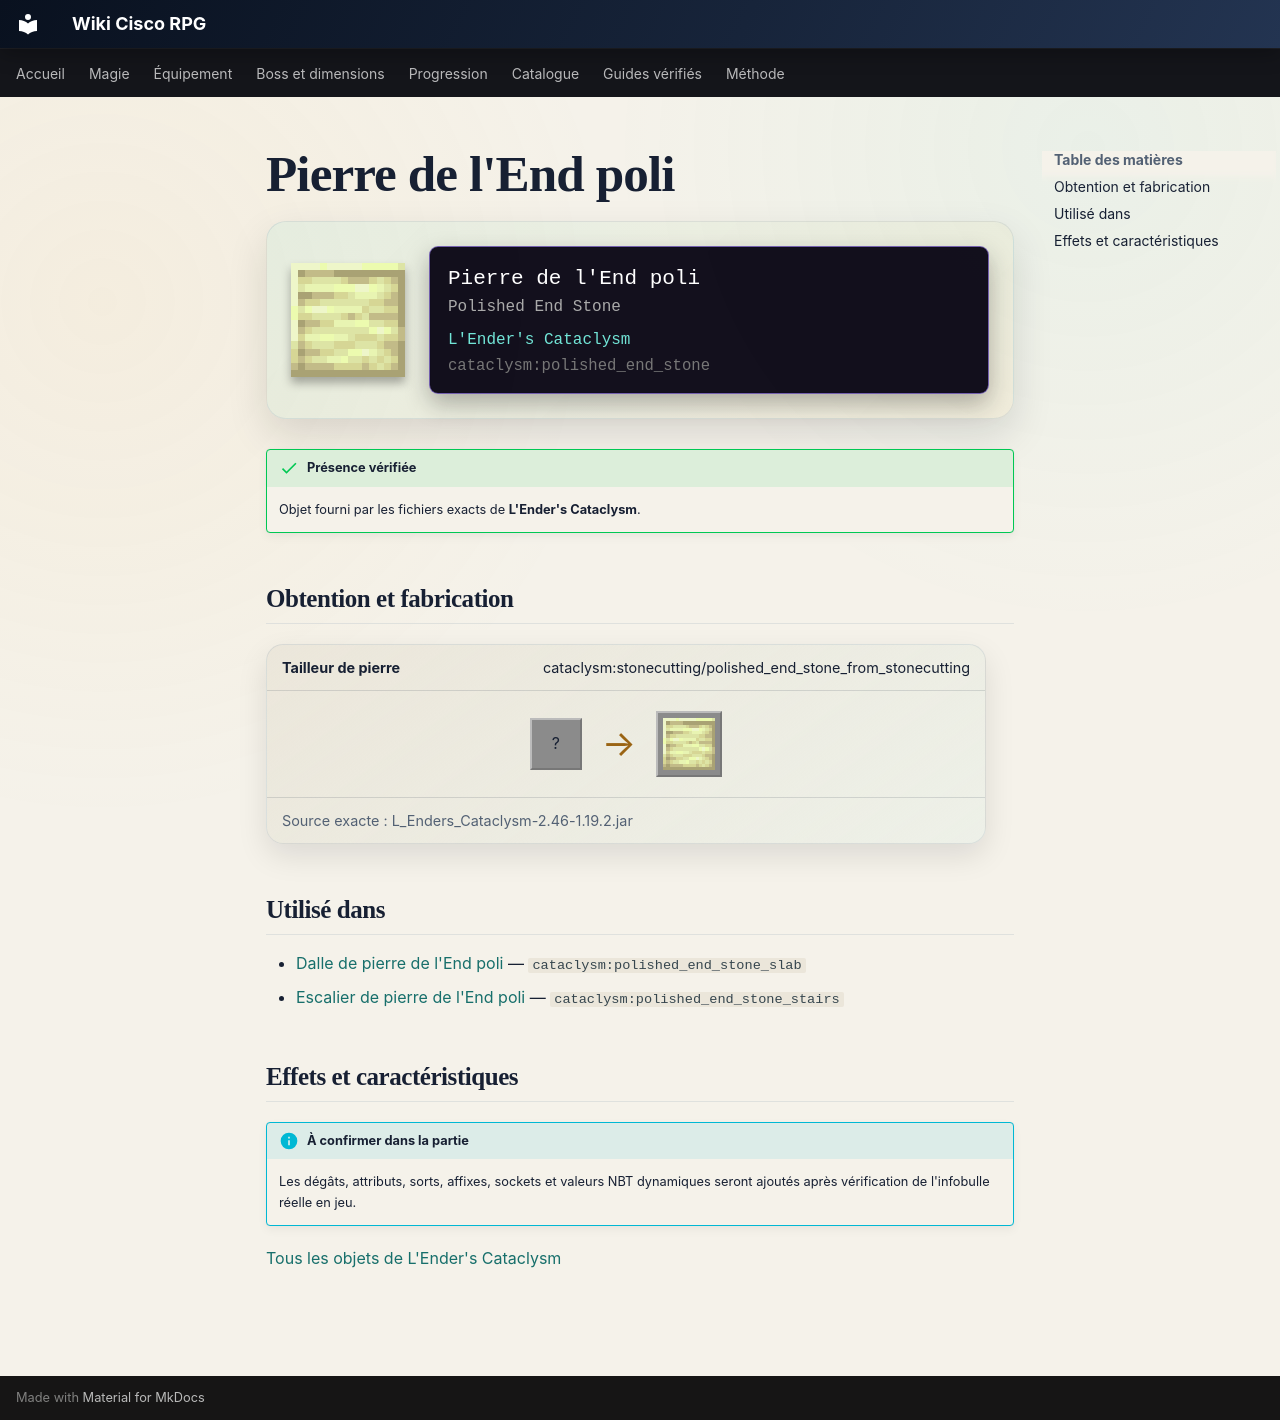

repository: Kloups-Dev/wiki-cisco-rpg · page: catalogue/objets/cataclysm/polished_end_stone/index.html · generator: mkdocs

# Pierre de l'End poli

<div class="mc-item-showcase">
<img class="mc-item-icon" src="../../../../assets/generated/items/cataclysm/polished_end_stone.png" alt="Pierre de l&#x27;End poli">
<div class="mc-tooltip-card">
<div class="mc-tooltip-card__name">Pierre de l&#x27;End poli</div>
<div class="mc-tooltip-card__alias">Polished End Stone</div>
<div class="mc-tooltip-card__mod">L&#x27;Ender&#x27;s Cataclysm</div>
<div class="mc-tooltip-card__id">cataclysm:polished_end_stone</div>
</div>
</div>

!!! success "Présence vérifiée"
    Objet fourni par les fichiers exacts de **L'Ender's Cataclysm**.

## Obtention et fabrication

<div class="jei-recipe"><div class="jei-recipe__head"><strong>Tailleur de pierre</strong><span>cataclysm:stonecutting/polished_end_stone_from_stonecutting</span></div><div class="jei-recipe__body"><div class="jei-inputs"><span class="jei-slot" title="End Stone (minecraft:end_stone)">?</span></div><span class="jei-arrow">→</span><span class="jei-slot jei-slot--result"><img src="../../../../assets/generated/items/cataclysm/polished_end_stone.png" alt=""></span></div><div class="jei-recipe__source">Source exacte : L_Enders_Cataclysm-2.46-1.19.2.jar</div></div>

## Utilisé dans

- [Dalle de pierre de l'End poli](../../../catalogue/objets/cataclysm/polished_end_stone_slab.md) — <code>cataclysm:polished_end_stone_slab</code>
- [Escalier de pierre de l'End poli](../../../catalogue/objets/cataclysm/polished_end_stone_stairs.md) — <code>cataclysm:polished_end_stone_stairs</code>

## Effets et caractéristiques

!!! info "À confirmer dans la partie"
    Les dégâts, attributs, sorts, affixes, sockets et valeurs NBT dynamiques seront ajoutés après vérification de l'infobulle réelle en jeu.

[Tous les objets de L'Ender's Cataclysm](../../../contenu/cataclysm.md)
